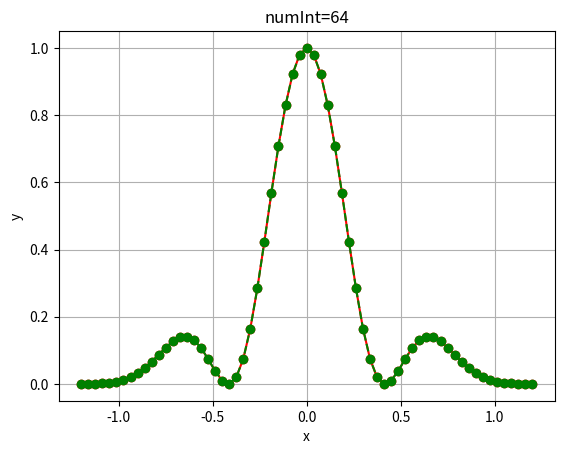

Python code for this plot: (Note: this script raises an exception after producing the figure.)
import os, math, sys
import numpy as np
import matplotlib.pyplot as plt
import scipy.misc 
from matplotlib.widgets import Slider, Button


#nslider = True
nslider = False

method = "forward"
#method = "centered"
#method="backward"  


xL=1.2
#ex 2.a
a = -1
#nint = 512
#ex 2.b
#a = 1
nint=64
#nint=1024    
#nint=64 and method=centered is not working see Courant-Friedrichs-Lewy (CFL) condition dt <= dx / a 
#http://www.physics.udel.edu/~jim/PHYS460_660_13S/Advection/advection.htm

class DiscreteSlider(Slider):
    """A matplotlib slider widget with discrete steps."""

    def set_val(self, val):
        discrete_val = int(val)
        # We can't just call Slider.set_val(self, discrete_val), because this 
        # will prevent the slider from updating properly (it will get stuck at
        # the first step and not "slide"). Instead, we'll keep track of the
        # the continuous value as self.val and pass in the discrete value to
        # everything else.
        xy = self.poly.xy
        xy[2] = discrete_val, 1
        xy[3] = discrete_val, 0
        self.poly.xy = xy
        self.valtext.set_text(self.valfmt % discrete_val)
        if self.drawon: 
            self.ax.figure.canvas.draw()
        self.val = val
        if not self.eventson: 
            return
        for cid, func in self.observers.items():
            func(discrete_val)

def getDx(numInt):
	return float(2.0 * xL) / numInt

def sech(x):
	return 1.0/np.cosh(x)

def getDt(numInt):
	return (0.98 / numInt) * abs(2.0 * xL / a)

def func_t0(x):
	return np.power(np.cos(6 * math.pi * x / 5) ,2) / np.cosh(5 * x**2)

#def plotFunc_t0(nint):
#	x = np.linspace(-xL, xL , nint + 1)
#	y = func_t0(x)
#	ax.plot(x, y,  marker='o', linestyle='-', color="r")
#	plt.draw()	
#	plt.show()	


#return x in [-a,a] assuming period 2a
def getPeriodicX(xval, a):
	while (xval < -a):
		xval+=2*a
	while (xval > a):
		xval-=2*a
	return xval

def getPeriodicXInt(xval, a, b):
	p = b - a
	while (xval < a):
		xval+=p
	while (xval > b):
		xval-=p
	return xval

def getPeriodicX2(xval, a):
	k = int(xval / (2 * a))
	res =  xval - 2 * a * k
	if(res>a):
		res -= 2*a
	if(res<-a):
		res += 2*a
	return res


def getPeriodicX2Int(xval, a, b):
	p = b - a
	k = int((xval-a)/p)
	res = xval - k * p
	if(res < a):
		res+=p
	if(res > a):
		res-=p
	return res


##t_0=0
##t = n * dt 
#def calcFunc_tRecursive(n, nint):
#	#print("calcFunc_t: n= %d, nint=%d" % (n, nint))
#	x = np.linspace(-xL, xL , nint + 1)
#	if(n==0):
#		return func_t0(x)
#	dx = getDx(nint)
#	dt = getDt(nint)
#	uAnt = calcFunc_t(n-1, nint)
#	res = []
#	for i in range(0, nint):
#		val = uAnt[i] - a * (uAnt[i+1] - uAnt[i] ) * dt / dx
#		res.append(val)
#	res.append(res[0])
#	return res



if method == "forward":
	#t_0=0
	#t = n * dt 
	def calcFunc_t(n, nint):
		#print("calcFunc_t: n= %d, nint=%d" % (n, nint))
		x = np.linspace(-xL, xL , nint + 1)
		uAnt = func_t0(x)
		dx = getDx(nint)
		dt = getDt(nint)
		res = uAnt
		for i in range(0, n):
			res = []
			for i in range(0, nint):
				val = uAnt[i] - a * (uAnt[i+1] - uAnt[i] ) * dt / dx
				res.append(val)
			res.append(res[0])
			uAnt = res
		return res

elif method == "backward":
	#t_0=0
	#t = n * dt 
	def calcFunc_t(n, nint):
		#print("calcFunc_t: n= %d, nint=%d" % (n, nint))
		x = np.linspace(-xL, xL , nint + 1)
		uAnt = func_t0(x)
		dx = getDx(nint)
		dt = getDt(nint)
		res = uAnt
		for i in range(0, n):
			res = []
			for i in range(1, nint + 1):
				val = uAnt[i] - a * (uAnt[i] - uAnt[i - 1] ) * dt / dx
				res.append(val)
			res.insert(0, res[nint-1])
			uAnt = res
		return res

elif method == "centered":
	#t_0=0
	#t = n * dt 
	def calcFunc_t(n, nint):
		#print("calcFunc_t: n= %d, nint=%d" % (n, nint))
		x = np.linspace(-xL, xL , nint + 1)
		uAnt = func_t0(x)
		dx = getDx(nint)
		dt = getDt(nint)
		res = uAnt
		for i in range(0, n):
			res = []
			for i in range(1, nint):
				val = uAnt[i] - 0.5 * a * (uAnt[i + 1] - uAnt[i - 1] ) * dt / dx
				res.append(val)
			res.insert(0, res[nint-2])
			res.append(res[1])
			uAnt = res
		return res

else:
	print("method unknown: %s" % method)



def anFunc_t(n, nint):
	#print("anFunc_t: n= %d, nint=%d" % (n, nint))
	#t = n * dt
	#u(x,t) = u_0(x - a*t)
	
	dt = getDt(nint)
	x = np.linspace(-xL, xL , nint + 1)
	#periodic boundary condition:
	#u(xL, t) = u(0, t) for all t EQUIV u(n*xL + x, t) = u(x,t)
	#we must haxe all x in [-xL , xL] when calculating func
	#ft0xarg = x - a * n * dt
	ft0xarg = []
	for xval in  x - a * n * dt:
		#TODO getPeriodicX	
		#ft0xarg.append(getPeriodicX(xval, xL))
		ft0xarg.append(getPeriodicX2(xval, xL))
		
	ft0xarg = np.array(ft0xarg)
	res = func_t0(ft0xarg)
	#print("newxarg")
	#print(ft0xarg)
	#print("funct0")
	#print(res)
	return res
	
	

def plotFunc_t(n, nint):
	lnf.set_ydata(calcFunc_t(n, nint))
	laf.set_ydata(anFunc_t(n, nint))
	ax.relim()
	ax.autoscale_view(True,True,True)
	plt.draw()	
	plt.show()	


ax = plt.subplot(111)
ax.set_xlabel("x")
ax.set_ylabel("y")
ax.set_title("numInt=%d"%nint)
ax.grid(True)

x = np.linspace(-xL, xL , nint + 1)
lnf, = ax.plot(x, func_t0(x),  marker='o', linestyle='-', color="r")
laf, = ax.plot(x, func_t0(x),  marker='o', linestyle='--', color="g")
varHash = {'n':0} # I have to keep track of the current slider value in order not to update if value is not changing
	#I want a discrete slider so several values of the slider will be converted to the same integer value
	#I have to use the hash because m is changed in the listener function and m variable would be local to this function
	#I don't use a global variable m. In python 3 there is the nonlocal statement which causes the listed identifiers to refer to previously bound variables in the nearest enclosing scope.
axSlider = plt.axes([0.25, 0.01, 0.65, 0.03], axisbg='white')
print("dt=%4.10f" % getDt(nint))

def sliderChangedIntVal(intVal):
		#I don't want an update if values are equal (as integers)
		if(intVal!=varHash["n"]):
			print("Integer Value of slider CHANGED set slider to %d" % intVal)
			varHash["n"] = intVal
			plotFunc_t(intVal, nint)
		else:
			print("BUT integer VALUE did NOT change")


def sliderChangedTime(val):
		print("SLIDER TIME CHANGED EVENT " + str(val))
		intVal = int(val / getDt(nint))
		sliderChangedIntVal(intVal)

def sliderChangedN(val):
		print("SLIDER N CHANGED EVENT " + str(val))
		intVal = int(val)
		sliderChangedIntVal(intVal)


if(nslider):
	mSlider =  DiscreteSlider(axSlider, 'N', 0, 100, valinit=0, valfmt='%d')
	mSlider.on_changed(sliderChangedN) 	
else:	
	mSlider =  Slider(axSlider, 'Time', 0, 100, valinit=0, valfmt='%4.3f' )#max degree 23
	mSlider.on_changed(sliderChangedTime) 	

axObutt = plt.axes([0.93, 0.05, 0.05, 0.05])
obutt = Button(axObutt, 'AO')

def showApproxOrder(event):
	n = varHash["n"]
	if(n==0):
		print("fot t = 0 functions should be identical")
		return
	baseLog = 10
	xe = []
	ye = []
	#for ni in [16, 32, 128,256,512,1024]:
	#for ni in [128,256,512,1024]:
	for ni in [256,512,1028,512,1024,2048,4096]:
		print("Calculate approx order for ni=%d" % ni)
		xe.append(math.log(ni, baseLog))
		y1 = calcFunc_t(n, ni)
		y2 = anFunc_t(n, ni)
		err = np.max(np.absolute(np.subtract(y1, y2)))	
		ye.append(math.log(err, baseLog))
	cpf = np.polyfit(xe,ye,1)
	print("t = dt * n (n = %d), fitting %4.10fx+%4.10f" % (n, cpf[0], cpf[1]))
	fig = plt.figure()
	ax1 = fig.add_subplot(111)
	ax1.set_xlabel("log(ni)")
	ax1.set_ylabel("log(maxerr)")
	ax1.set_title("baseLog=%d" % baseLog)
	ax1.grid(True)
	ax1.plot(xe, ye, marker='o', linestyle='-', color="r")
	#ax1.vlines(t, [0], f(t))
	plt.draw()
	plt.show()


obutt.on_clicked(showApproxOrder)


plt.draw()
plt.show()

#plotFunc_t(2,64)

